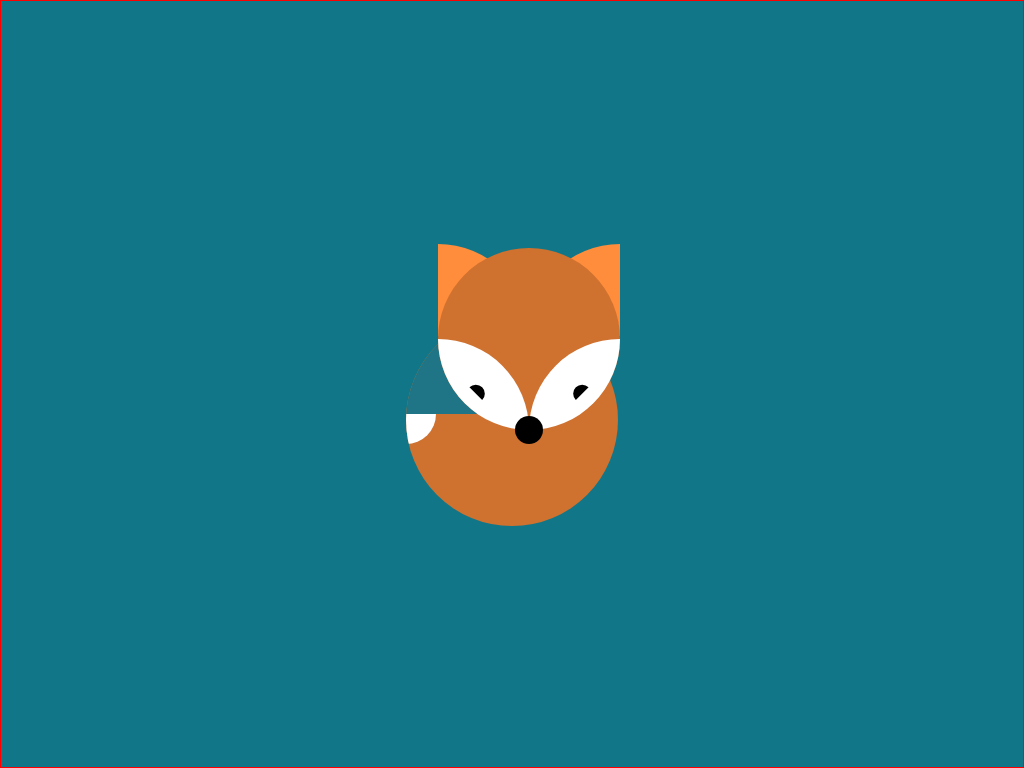

Recreate this image using only HTML and CSS.

<!-- file: index.html -->
<!doctype html>
<html lang="en">
<head>
    <meta charset="UTF-8">
    <meta name="viewport"
          content="width=device-width, user-scalable=no, initial-scale=1.0, maximum-scale=1.0, minimum-scale=1.0">
    <meta http-equiv="X-UA-Compatible" content="ie=edge">
    <title>纯CSS-FOX展示</title>
    <link rel="stylesheet" href="style.css">
</head>
<body>

        <div class="fox">
            <div class="shakeHead">
                <div class="head">
                    <div class="faces">
                        <div class="faces left"></div>
                        <div class="faces right"></div>
                    </div>
                    <div class="ears">
                        <div class="ears left"></div>
                        <div class="ears right"></div>
                    </div>
                    <div class="eyes">
                        <div class="eyes left"></div>
                        <div class="eyes right"></div>
                    </div>
                    <div class="nose"></div>
                </div>
            </div>
            <div class="tail"></div>
        </div>







    <script src="main.js"></script>
</body>
</html>

/* file: style.css */
*{margin: 0;padding: 0;}
*{box-sizing: border-box;}

body {
    display: flex;
    justify-content: center;
    align-items: center;
    height: 100vh;
    border: 1px solid red;
    background: #178;
}

.fox{
    width: 212px;
    height: 273px;
    position: relative;
    transform-style: preserve-3d;
}

.head{
    position: absolute;
    height: 182px;
    width: 182px;
    background: #cf712f;
    border-radius: 50%;
    left: 32px;

}

.shakeHead{
    height: 182px;
    width: 182px;
    left: 32px;
    animation: shakeHead 1.5s alternate infinite;
}
@keyframes shakeHead {
    0% {
        transform: rotate(0deg);
    }
    100% {
        transform: rotate(18deg);

    }
}

.head > .faces >.left{
    width: 91px;
    height: 91px;
    background-color: white;
    border-radius: 0 100%;
    top: 91px;
    left: 0;
    position: absolute;
}
.head > .faces >.right{
    width: 91px;
    height: 91px;
    background-color: white;
    border-radius: 100% 0;
    top: 91px;
    right: 0;
    position: absolute;
}

.head > .eyes >.left{
    width: 18px;
    height: 9px;
    border-radius: 18px 18px 0 0;
    background-color:  black;
    transform:rotate( 45deg);
    position: absolute;
    top: 138px;
    left: 32px;
    animation: open 1.5s alternate infinite ease;
}
@keyframes open {
    0% {

    }
    100% {
        border-radius: 18px;

    }
}
.head > .eyes >.right {
    width: 18px;
    height: 9px;
    border-radius: 18px 18px 0 0;
    background-color: black;
    transform: rotate(-45deg);
    position: absolute;
    top: 138px;
    right: 32px;
    animation: open 1.5s alternate infinite;
}

.head > .nose{
    width: 28px;
    height: 28px;
    border-radius: 50%;
    position: absolute;
    left: 50% ;
    margin-left:-14px;
    bottom: -14px;
    background-color: black;
}



.head > .ears .left{
    width: 92px;
    height: 92px;
    position: absolute;
    background-color: #ff8d3b;
    border-radius:0 92px 0 0;
    z-index: -1;
    top: -4px;
}
.head > .ears .right{
    width: 92px;
    height: 92px;
    position: absolute;
    background-color: #ff8d3b;
    border-radius:92px 0 0 0;
    z-index: -1;
    top: -4px;
    right: 0
}



.tail{
    width: 212px;
    height: 212px;
    position: absolute;
    background-color: #cf712f;
    border-radius: 106px;
    z-index: -1;
    top:66px;
    overflow: hidden;
}

.tail::before{
    content:'';
    position: absolute;
    width: 212px;
    height: 212px;
    border-radius: 100px;
    background-color: #1f7586;

    clip:rect(0, 100px, 100px, 0);
}

.tail::after{
    content:'';
    top:100px;
    position: absolute;
    width: 30px;
    height: 30px;
    border-radius: 0 0 60px 0;
    background-color: white;
}






























